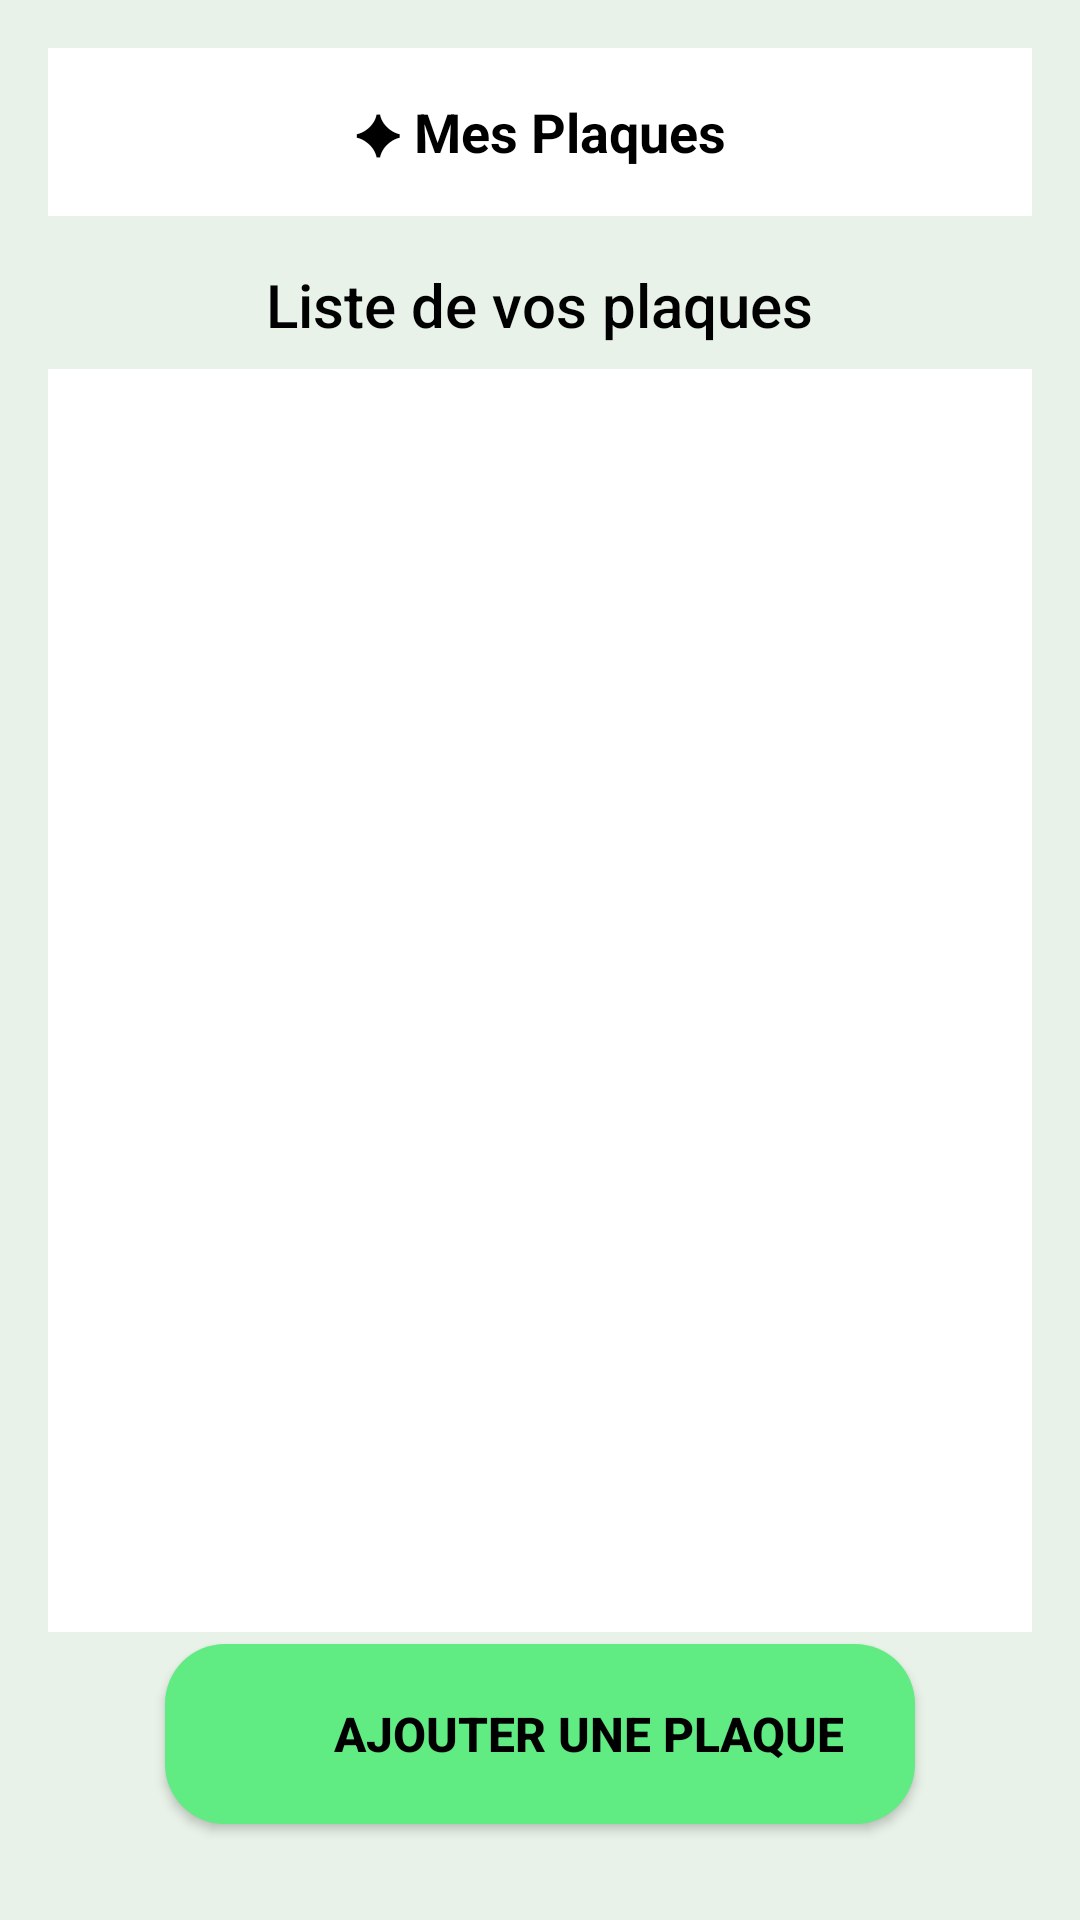

Here is an Android app screen rendered from its layout file. Give the layout XML and the strings, colors and styles it references.
<!-- AndroidManifest.xml: application theme Theme.EasyPortal -->
<!-- res/layout/activity_plaques.xml -->
<?xml version="1.0" encoding="utf-8"?>
<RelativeLayout xmlns:android="http://schemas.android.com/apk/res/android"
    android:layout_width="match_parent"
    android:layout_height="match_parent"
    android:background="#E8F2E8"
    android:padding="16dp">

    
    <RelativeLayout
        android:id="@+id/top_bar"
        android:layout_width="match_parent"
        android:layout_height="56dp"
        android:background="#FFFFFF"
        android:padding="8dp">

        
        <ImageView
            android:id="@+id/back_button"
            android:layout_width="24dp"
            android:layout_height="24dp"
            android:layout_centerVertical="true"
            android:layout_marginStart="16dp"
            android:src="@drawable/fleche" />

        
        <TextView
            android:id="@+id/title"
            android:layout_width="wrap_content"
            android:layout_height="wrap_content"
            android:layout_centerInParent="true"
            android:text="✦ Mes Plaques"
            android:textSize="18sp"
            android:textStyle="bold"
            android:textColor="#000000" />
    </RelativeLayout>

    
    <TextView
        android:id="@+id/subtitle"
        android:layout_width="wrap_content"
        android:layout_height="wrap_content"
        android:layout_below="@id/top_bar"
        android:layout_centerHorizontal="true"
        android:layout_marginTop="16dp"
        android:text="Liste de vos plaques"
        android:textColor="#000000"
        android:textSize="20sp"
        android:fontFamily="sans-serif-medium" />

    
    <androidx.recyclerview.widget.RecyclerView
        android:id="@+id/recyclerView"
        android:layout_width="match_parent"
        android:layout_height="0dp"
        android:layout_below="@id/subtitle"
        android:layout_marginTop="8dp"
        android:layout_marginBottom="80dp"
        android:scrollbars="vertical"
        android:background="#FFFFFF"
        android:layout_alignParentBottom="true"/>

    
    <Button
        android:id="@+id/addPlaqueButton"
        android:layout_width="250dp"
        android:layout_height="60dp"
        android:layout_alignParentBottom="true"
        android:layout_centerHorizontal="true"
        android:layout_marginBottom="16dp"
        android:background="@drawable/rounded_button1"
        android:text="Ajouter une Plaque"
        android:textColor="#000000"
        android:textSize="16sp"
        android:textStyle="bold"
        android:drawableLeft="@drawable/ic_add_white"
        android:drawablePadding="8dp" />

</RelativeLayout>
<!-- resources referenced by this layout -->
<resources>
  <!-- drawable fleche: png bitmap (drawable, 1239 bytes) -->
  <!-- drawable ic_add_white (drawable) -->
  <vector xmlns:android="http://schemas.android.com/apk/res/android"
      android:width="24dp"
      android:height="24dp"
      android:viewportWidth="24"
      android:viewportHeight="24">
      <path
          android:fillColor="#FFFFFF"
          android:pathData="M12,2L12,12M2,12L12,12M12,12L22,12" />
  </vector>
  <!-- drawable rounded_button1 (drawable) -->
  <?xml version="1.0" encoding="utf-8"?>
  <shape xmlns:android="http://schemas.android.com/apk/res/android">
      <solid android:color="#60eb83"/> 
      <corners android:radius="20dp"/> 
  </shape>
  <style name="Theme.EasyPortal" parent="Theme.AppCompat.Light.NoActionBar" />
</resources>
